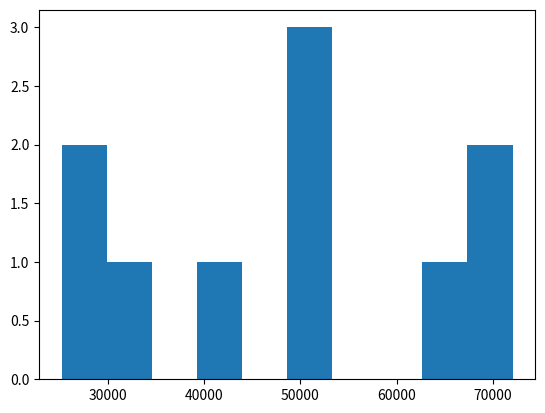

Write the Python code that produced this figure.
# Q6
# Write a program that plots a histogram of the salaries (from Q1).
# Author: Amanda Murray

import numpy as np 
import matplotlib.pyplot as plt 

minSalary = 20000
maxSalary = 80000
numberOfEntries = 10

np.random.seed(1) # seeding the random number generator ensuring data is the same each time the program is run.
salaries = np.random.randint(minSalary, maxSalary, numberOfEntries)

plt.hist(salaries)
plt.show()